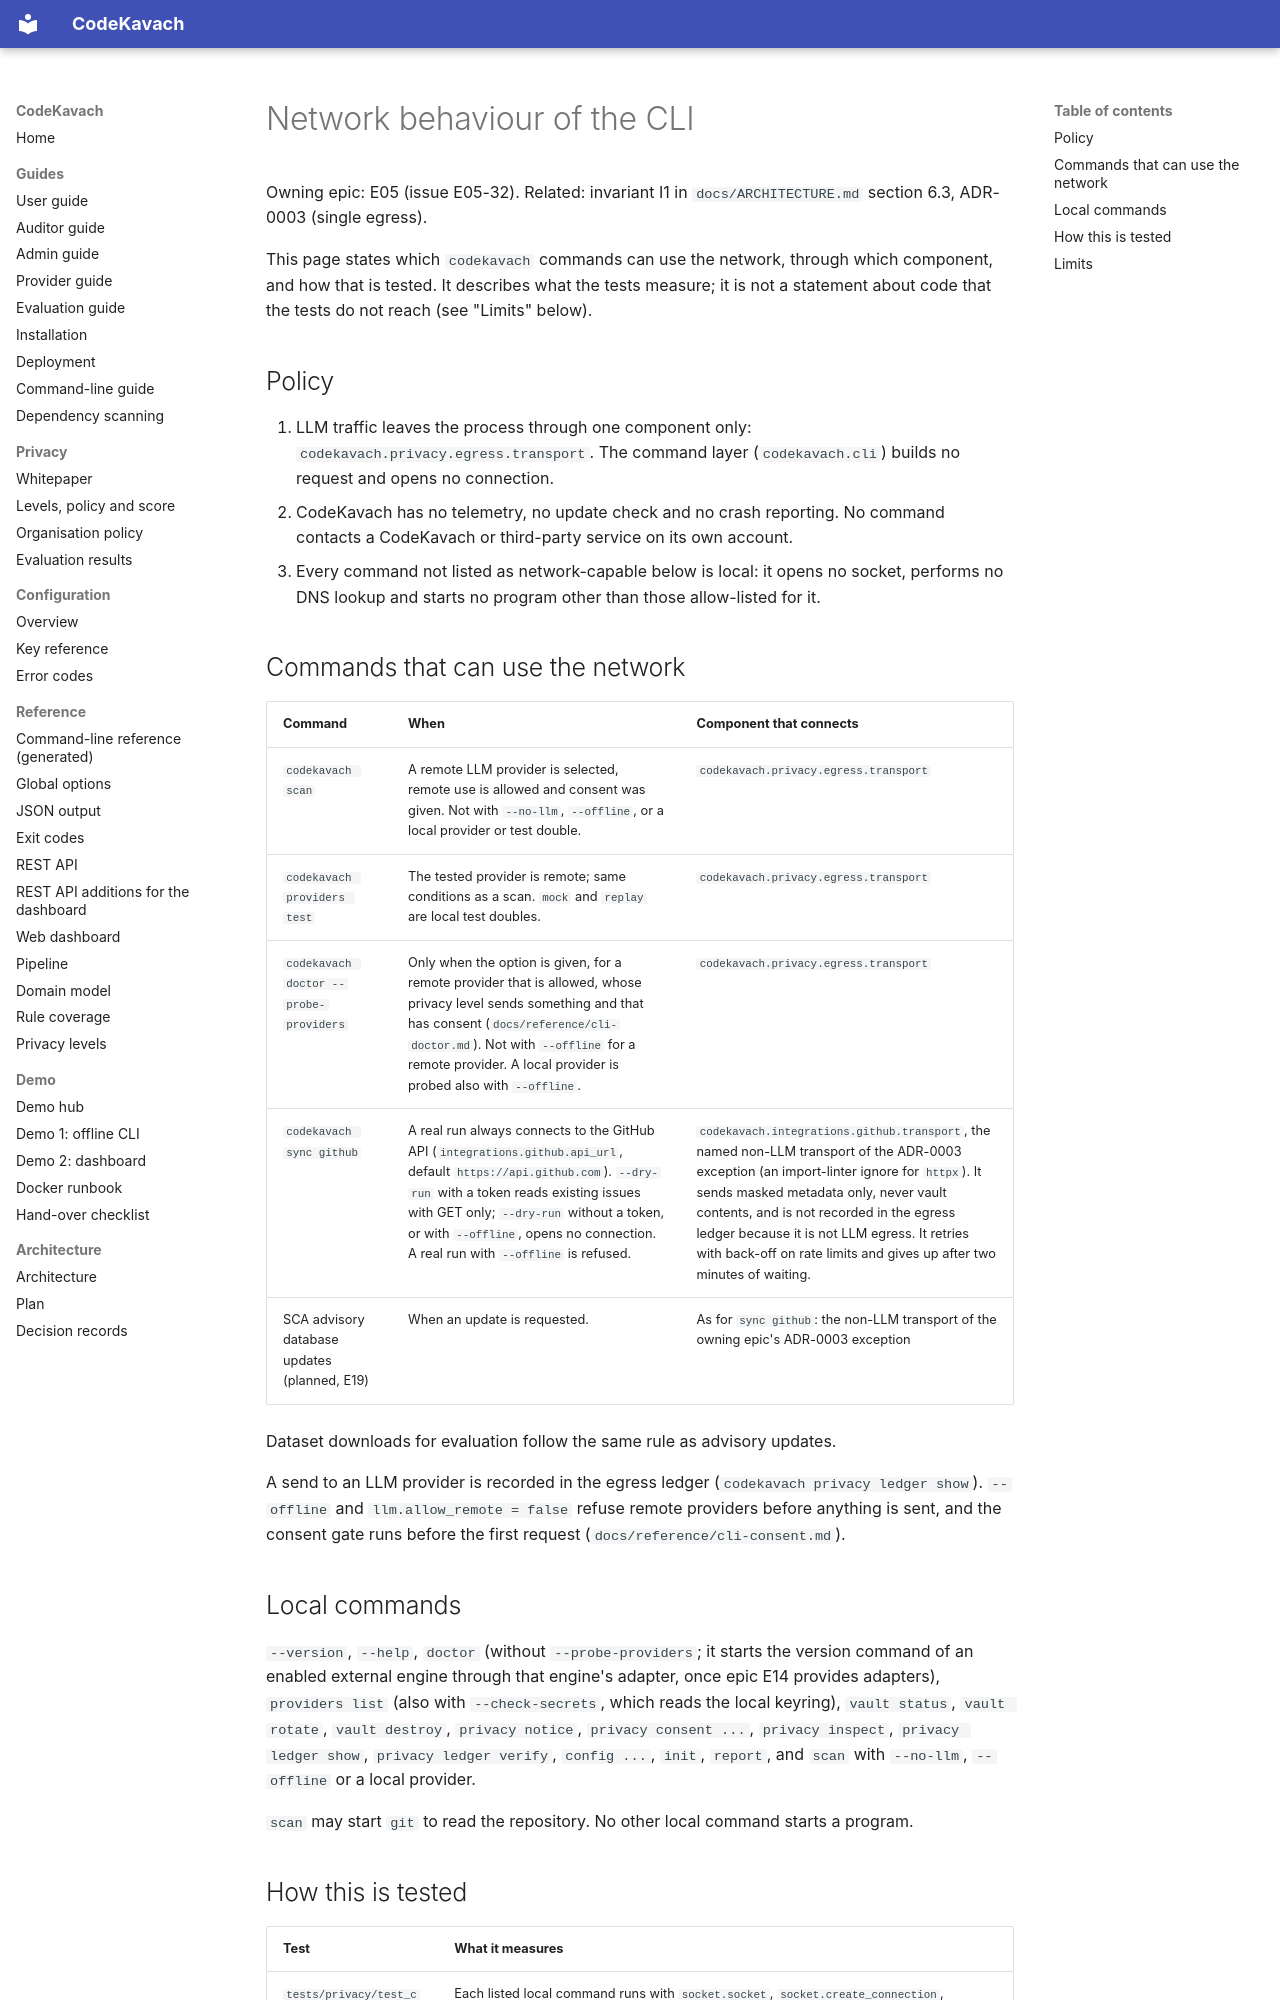

repository: jatinsingh1603/Source-Code-Review-Tool-TIET · page: reference/cli-network-behaviour/index.html · generator: mkdocs

# Network behaviour of the CLI

Owning epic: E05 (issue E05-32). Related: invariant I1 in `docs/ARCHITECTURE.md` section 6.3, ADR-0003 (single egress).

This page states which `codekavach` commands can use the network, through which component, and how that is tested. It describes what the tests measure; it is not a statement about code that the tests do not reach (see "Limits" below).

## Policy

1. LLM traffic leaves the process through one component only: `codekavach.privacy.egress.transport`. The command layer (`codekavach.cli`) builds no request and opens no connection.
2. CodeKavach has no telemetry, no update check and no crash reporting. No command contacts a CodeKavach or third-party service on its own account.
3. Every command not listed as network-capable below is local: it opens no socket, performs no DNS lookup and starts no program other than those allow-listed for it.

## Commands that can use the network

| Command | When | Component that connects |
|---------|------|-------------------------|
| `codekavach scan` | A remote LLM provider is selected, remote use is allowed and consent was given. Not with `--no-llm`, `--offline`, or a local provider or test double. | `codekavach.privacy.egress.transport` |
| `codekavach providers test` | The tested provider is remote; same conditions as a scan. `mock` and `replay` are local test doubles. | `codekavach.privacy.egress.transport` |
| `codekavach doctor --probe-providers` | Only when the option is given, for a remote provider that is allowed, whose privacy level sends something and that has consent (`docs/reference/cli-doctor.md`). Not with `--offline` for a remote provider. A local provider is probed also with `--offline`. | `codekavach.privacy.egress.transport` |
| `codekavach sync github` | A real run always connects to the GitHub API (`integrations.github.api_url`, default `https://api.github.com`). `--dry-run` with a token reads existing issues with GET only; `--dry-run` without a token, or with `--offline`, opens no connection. A real run with `--offline` is refused. | `codekavach.integrations.github.transport`, the named non-LLM transport of the ADR-0003 exception (an import-linter ignore for `httpx`). It sends masked metadata only, never vault contents, and is not recorded in the egress ledger because it is not LLM egress. It retries with back-off on rate limits and gives up after two minutes of waiting. |
| SCA advisory database updates (planned, E19) | When an update is requested. | As for `sync github`: the non-LLM transport of the owning epic's ADR-0003 exception |

Dataset downloads for evaluation follow the same rule as advisory updates.

A send to an LLM provider is recorded in the egress ledger (`codekavach privacy ledger show`). `--offline` and `llm.allow_remote = false` refuse remote providers before anything is sent, and the consent gate runs before the first request (`docs/reference/cli-consent.md`).

## Local commands

`--version`, `--help`, `doctor` (without `--probe-providers`; it starts the version command of an enabled external engine through that engine's adapter, once epic E14 provides adapters), `providers list` (also with `--check-secrets`, which reads the local keyring), `vault status`, `vault rotate`, `vault destroy`, `privacy notice`, `privacy consent ...`, `privacy inspect`, `privacy ledger show`, `privacy ledger verify`, `config ...`, `init`, `report`, and `scan` with `--no-llm`, `--offline` or a local provider.

`scan` may start `git` to read the repository. No other local command starts a program.
